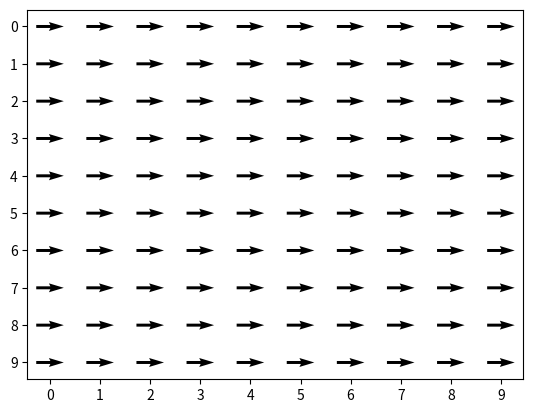

The script that saved this image:
import numpy as np
import matplotlib.pyplot as plt

max_row = 10
max_col = 10
pi = np.zeros(max_row * max_col)

# check X,Y correspondence with row, col
Col, Row = np.meshgrid(range(0,max_col,1), range(0,max_row,1))
print(Row)
print(Col)

# U: x-component of vector
# V: y-component of vector
U = np.ones(max_row * max_col)
V = np.zeros(max_row * max_col)

Q = plt.quiver(Col, Row, U, V, pivot='mid', units='xy')

plt.xticks(range(max_col))
plt.yticks(range(max_row))
plt.gca().invert_yaxis()
plt.show()
